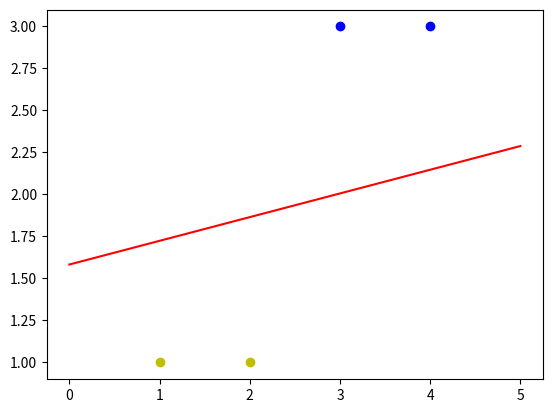

Python code for this plot:
import numpy as np
import matplotlib.pyplot as plt

# 定义输入数据
X = np.array([  # 四行三列
    [1, 3, 3],
    [1, 4, 3],
    [1, 1, 1],
    [1, 2, 1]
])

# 定义标签
T = np.array([
    [1],  # 四行一列
    [1],
    [-1],
    [-1]
])

# 权值初始化
W = np.random.random([3, 1])  # 生成3行一列的（左右侧是多少个）

# 设置学习率
lr = 0.1

# 神经网络输出
Y = 0


def train():
    """更新权值"""
    global X, Y, W, T, lr  # 作为全局变量
    # Y = np.sign(np.dot(X, W))  # 同时计算四个数据的预测值
    Y = np.dot(X, W)  # 同时计算四个数据的预测值
    E = T - Y  # 得到的四个标签与预测值的误差值E(4,1)
    delta_W = lr * (X.T.dot(E) / X.shape[0])  # 计算权值的变化
    W = W + delta_W  # 更新权值


# 训练模型
for i in range(100):
    train()  # 更新权值
    # print("epoch:", i + 1)  # 当前训练次数
    # print("weights:", W)  # 当前的权值
    # Y = np.sign(np.dot(X, W))  # 计算当前输出
    # if (Y == T).all():  # all() 表示Y中所有值跟T中的所有值都对应相等，才为真
    #     print("Finished")
    #     break  # 跳出循环

# 最后结果画图
# 正样本xy坐标
x1 = [3, 4]
y1 = [3, 3]

# 负样本xy坐标
x2 = [1, 2]
y2 = [1, 1]

# 分类边界线
# w0 + w1*x1 + w2*x2 =>> 分类边界线 0
# 定义分类边界线的斜率换个截距
k = -W[1] / W[2]
d = -W[0] / W[2]
# 设定两个点
xdata = (0, 5)
# 通过来确定一条直线，用红色的线画出分界线
plt.plot(xdata, xdata * k + d, 'r')
# 用蓝色的线画正样本
plt.scatter(x1, y1, c='b')
# 用黄色的点画负样本
plt.scatter(x2, y2, c='y')
plt.show()
